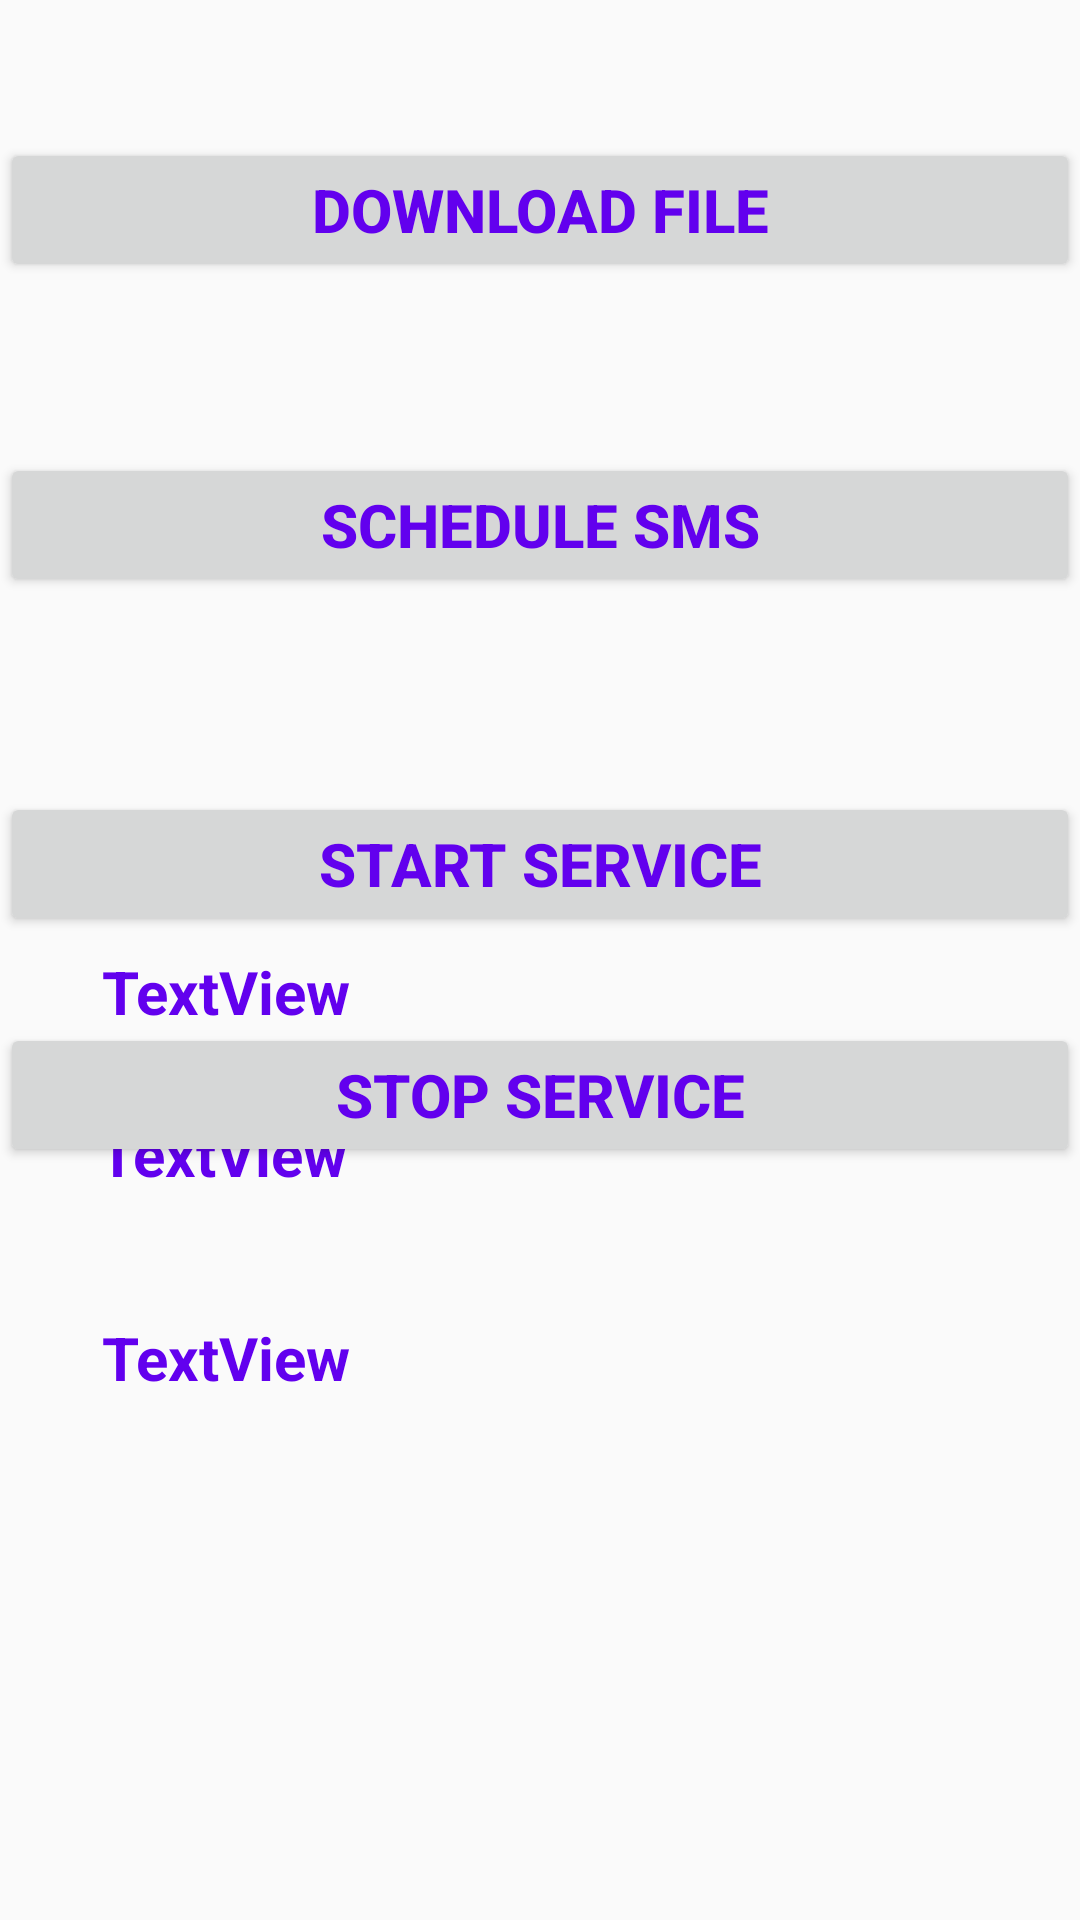

Reconstruct the res/layout file that produces this screen, plus the resources it refers to.
<!-- AndroidManifest.xml: activity theme textstyle -->
<!-- res/layout/activity_main.xml -->
<?xml version="1.0" encoding="utf-8"?>
<androidx.constraintlayout.widget.ConstraintLayout xmlns:android="http://schemas.android.com/apk/res/android"
    xmlns:app="http://schemas.android.com/apk/res-auto"
    xmlns:tools="http://schemas.android.com/tools"
    android:layout_width="match_parent"
    android:layout_height="match_parent"
    tools:context=".MainActivity">

    <ProgressBar
        android:id="@+id/progresbar"
        style="?android:attr/progressBarStyleHorizontal"
        android:layout_width="match_parent"
        android:layout_height="wrap_content"
        android:visibility="gone"
        app:layout_constraintEnd_toEndOf="parent"
        app:layout_constraintStart_toStartOf="parent"
        app:layout_constraintTop_toTopOf="parent" />

    <Button
        android:id="@+id/buttonDownload"
        android:layout_width="match_parent"
        android:layout_height="wrap_content"
        android:layout_marginTop="46dp"
        android:onClick="download"
        android:text="download file"
        app:layout_constraintEnd_toEndOf="parent"
        app:layout_constraintTop_toTopOf="parent" />

    <Button
        android:id="@+id/button_sms_schedule"
        android:layout_width="0dp"
        android:layout_height="wrap_content"
        android:layout_marginTop="151dp"
        android:onClick="download"
        android:text="schedule sms"

        app:layout_constraintEnd_toEndOf="parent"
        app:layout_constraintStart_toStartOf="parent"
        app:layout_constraintTop_toTopOf="parent" />

    <Button
        android:id="@+id/button_start_service"
        android:layout_width="0dp"
        android:layout_height="wrap_content"
        android:layout_marginTop="65dp"
        android:onClick="download"

        android:text="start service"
        app:layout_constraintEnd_toEndOf="parent"
        app:layout_constraintStart_toStartOf="parent"
        app:layout_constraintTop_toBottomOf="@+id/button_sms_schedule" />

    <Button
        android:id="@+id/button_stop_service"
        android:layout_width="0dp"
        android:layout_height="wrap_content"
        android:layout_marginTop="29dp"
        android:onClick="download"

        android:text="stop service"
        app:layout_constraintEnd_toEndOf="parent"
        app:layout_constraintStart_toStartOf="parent"
        app:layout_constraintTop_toBottomOf="@+id/button_start_service" />

    <TextView
        android:id="@+id/textView"
        android:layout_width="wrap_content"
        android:layout_height="wrap_content"
        android:layout_marginStart="34dp"
        android:layout_marginBottom="27dp"
        android:text="TextView"
        app:layout_constraintBottom_toTopOf="@+id/textView2"
        app:layout_constraintStart_toStartOf="parent" />

    <TextView
        android:id="@+id/textView2"

        android:layout_width="wrap_content"
        android:layout_height="wrap_content"
        android:layout_marginStart="33dp"
        android:layout_marginBottom="242dp"
        android:text="TextView"
        app:layout_constraintBottom_toBottomOf="parent"
        app:layout_constraintStart_toStartOf="parent" />

    <TextView
        android:id="@+id/textView3"
        android:layout_width="wrap_content"
        android:layout_height="wrap_content"
        android:layout_marginStart="34dp"
        android:layout_marginTop="41dp"
        android:text="TextView"
        app:layout_constraintStart_toStartOf="parent"
        app:layout_constraintTop_toBottomOf="@+id/textView2" />

</androidx.constraintlayout.widget.ConstraintLayout>
<!-- resources referenced by this layout -->
<resources>
  <style name="textstyle" parent="AppTheme">
          <item name="android:textColor">@color/colorPrimary</item>
          <item name="android:textStyle">bold</item>
          <item name="android:textSize">20sp</item>
      </style>
  <style name="AppTheme" parent="Theme.AppCompat.Light.DarkActionBar">
          
          <item name="colorPrimary">@color/colorPrimary</item>
          <item name="colorPrimaryDark">@color/colorPrimaryDark</item>
          <item name="colorAccent">@color/colorAccent</item>
      </style>
  <!-- not gathered from this repository: default colours our renderer supplied (Android Studio template values) -->
  <color name="colorPrimary">#FF6200EE</color>
  <color name="colorPrimaryDark">#FF3700B3</color>
  <color name="colorAccent">#FF03DAC5</color>
</resources>
